Photos from the image-classification dataset "BirdTerrainData" in the GitHub repository Max-Highsmith/TerrainClassifier. Its 3 classes are: land, mixed terrain, water.

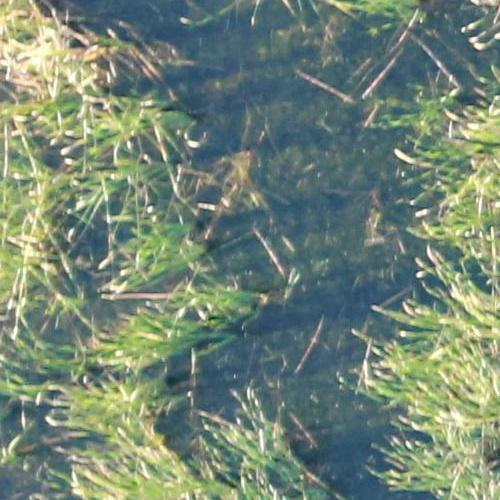
Label: land

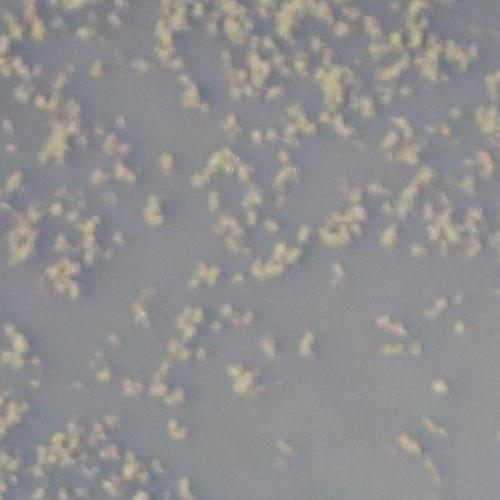
Label: mixed terrain

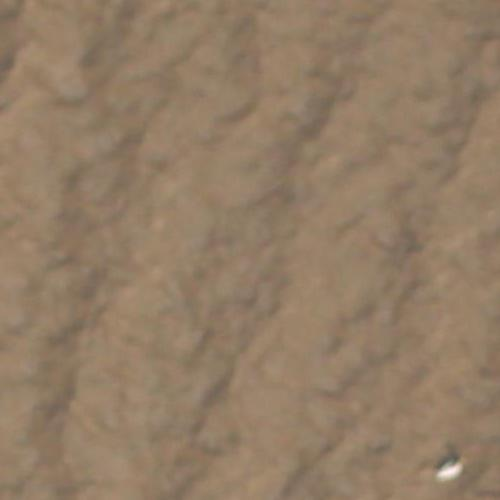
Label: water

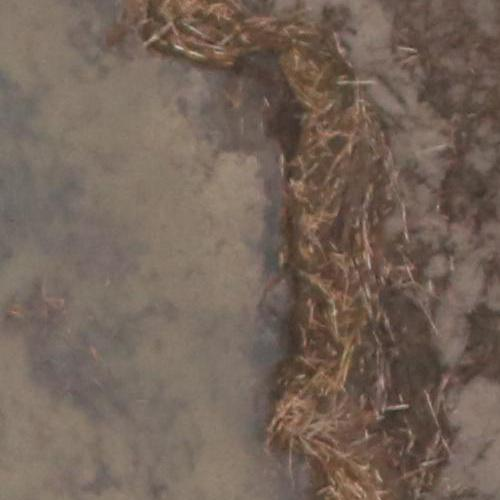
Label: mixed terrain

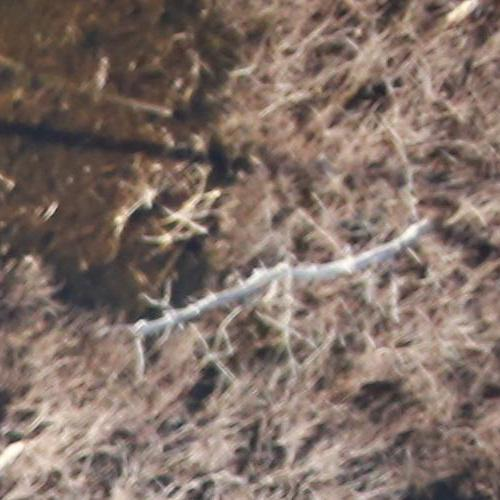
Label: land

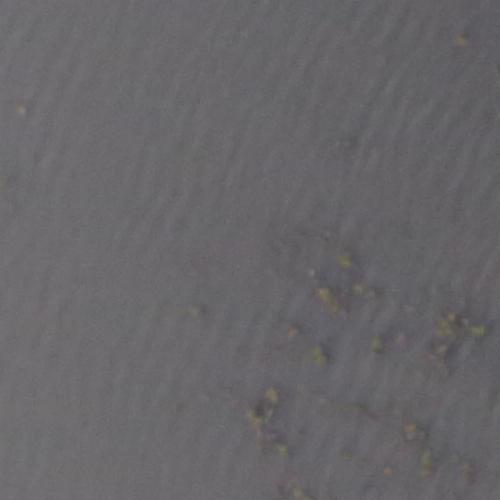
Label: water
